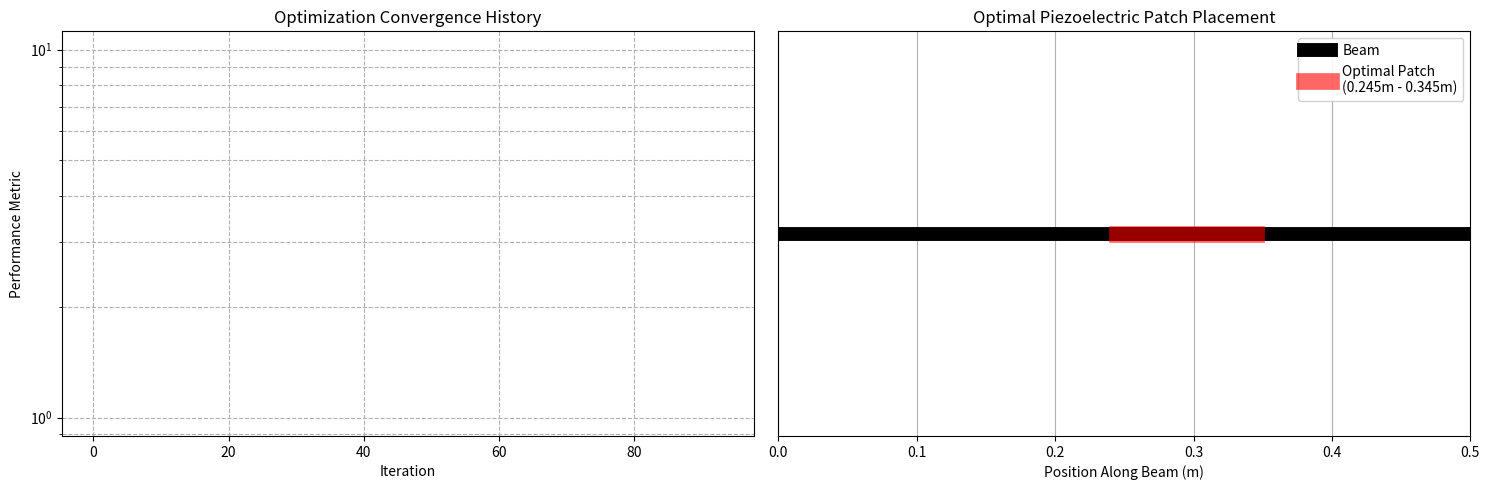

The matplotlib source for this figure:
import numpy as np
import matplotlib.pyplot as plt
from scipy.linalg import solve_continuous_lyapunov
from scipy.optimize import differential_evolution, NonlinearConstraint

# Initialize storage for convergence plot
convergence_data = []

def objective_function(X):
    # Beam properties
    rho_b = 1190         # Density, kg/m³
    E_b = 3.1028e9       # Young's modulus, Pa
    t_b = 1.6e-3         # Thickness, m
    L_b = 0.5            # Length, m
    b = 0.01             # Width, m
    J_b = b * t_b**3 / 12  # Area moment of inertia
    A_b = b * t_b        # Cross-sectional area
    zeta = np.diag([0.01]*4)  # Damping ratios

    # Piezoelectric properties
    d31 = 2.3e-11        # Piezoelectric constant, m/V
    h31 = 4.32e8         # Piezoelectric constant, V/m
    t_p = 4e-5           # Thickness, m

    # Derived constants
    Ka = b * ((t_b + t_p)/2) * d31 * E_b
    Ks1 = -t_p * h31 * ((t_b + t_p)/2) / (X[1] - X[0])

    # Natural frequency matrix
    w_j = (np.pi/L_b)**2 * np.sqrt(E_b*J_b/(rho_b*A_b))
    W = w_j * np.diag([1, 4, 9, 16])

    # Mode shape derivatives
    sqrt_term = np.sqrt(2/(rho_b*L_b*A_b))
    U_diff = [sqrt_term * (i*np.pi/L_b) * 
              (np.cos(i*np.pi*X[1]/L_b) - np.cos(i*np.pi*X[0]/L_b)) 
              for i in range(1,5)]

    # Actuation and sensing vectors
    B_ = Ka * np.array(U_diff).reshape(-1, 1)  # Column vector (4x1)
    C_ = Ks1 * np.array(U_diff).reshape(1, -1)  # Row vector (1x4)

    # Closed-loop system matrix
    G = 0.4  # Feedback gain
    control_term = G * B_ @ C_  # (4x4 matrix)
    
    Ac = np.block([
        [np.zeros((4,4)), np.eye(4)],
        [-W@W, control_term - 2*zeta@W]
    ])

    # Lyapunov equation setup
    Q = np.block([
        [W@W, np.zeros((4,4))],
        [np.zeros((4,4)), np.eye(4)]
    ])
    
    try:
        P = solve_continuous_lyapunov(Ac.T, -Q)
    except np.linalg.LinAlgError:
        return np.inf

    # Performance metric
    n = np.array([0, 0, 0, 0, 0.2, 0.4, 0.6, 0.8])
    return max(-n @ P @ n.T, 0)

# Optimization constraints
patch_constraint = NonlinearConstraint(
    lambda x: x[1] - x[0],
    lb=0.1, ub=0.1  # Fixed patch length constraint
)

# Callback function for tracking convergence
def optimization_callback(xk, convergence):
    convergence_data.append(objective_function(xk))
    return False

# Run optimization
result = differential_evolution(
    objective_function,
    bounds=[(0, 0.5), (0, 0.5)],
    constraints=patch_constraint,
    callback=optimization_callback,
    popsize=15,
    maxiter=200,
    tol=1e-6,
    polish=True
)

# Visualization
plt.figure(figsize=(15, 5))

# Plot 1: Optimization Convergence
plt.subplot(1, 2, 1)
plt.semilogy(convergence_data, 'b-o', markersize=4, linewidth=1.5)
plt.title('Optimization Convergence History')
plt.xlabel('Iteration')
plt.ylabel('Performance Metric')
plt.grid(True, which='both', linestyle='--')

# Plot 2: Beam Configuration
plt.subplot(1, 2, 2)
plt.plot([0, 0.5], [0, 0], 'k-', linewidth=10, label='Beam')
plt.plot(result.x, [0, 0], 'r-', linewidth=12, alpha=0.6,
        label=f'Optimal Patch\n({result.x[0]:.3f}m - {result.x[1]:.3f}m)')
plt.title('Optimal Piezoelectric Patch Placement')
plt.xlabel('Position Along Beam (m)')
plt.yticks([])
plt.xlim(0, 0.5)
plt.legend(loc='upper right', framealpha=0.9)
plt.grid(True, axis='x')

plt.tight_layout()
plt.show()

# Print final results
print("\nOptimization Results:")
print(f"Start Position (x1): {result.x[0]:.4f} m")
print(f"End Position (x2):   {result.x[1]:.4f} m")
print(f"Minimum Objective:   {result.fun:.6f}")